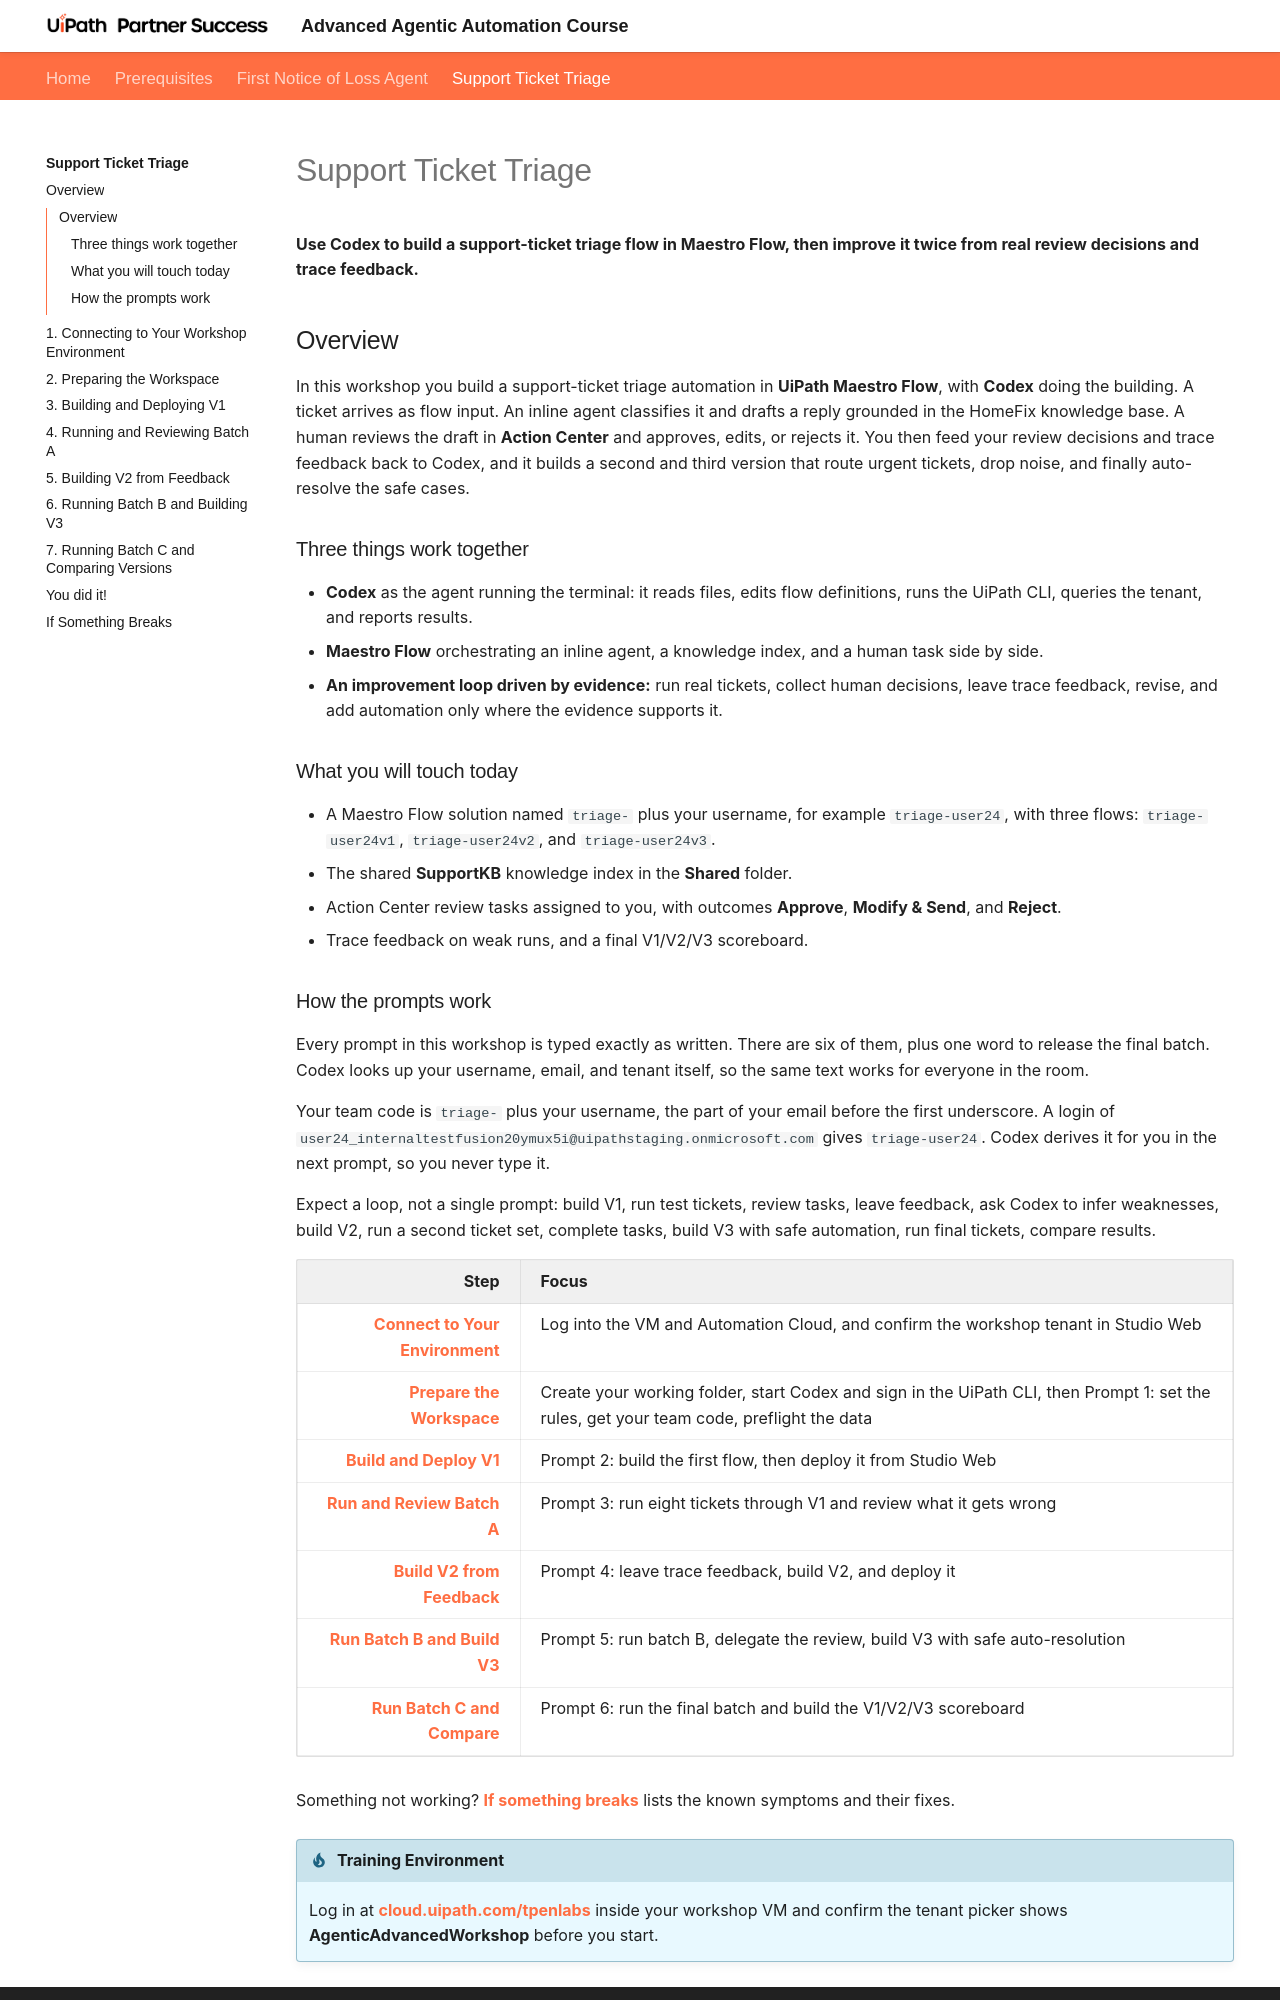

repository: UiPath-Technical-Partner-Success/AgenticAdvancedWorkshop · page: support-ticket-triage/index.html · generator: mkdocs

# Support Ticket Triage

**Use Codex to build a support-ticket triage flow in Maestro Flow, then improve it twice from real review decisions and trace feedback.**

## Overview

In this workshop you build a support-ticket triage automation in **UiPath Maestro Flow**, with **Codex** doing the building. A ticket arrives as flow input. An inline agent classifies it and drafts a reply grounded in the HomeFix knowledge base. A human reviews the draft in **Action Center** and approves, edits, or rejects it. You then feed your review decisions and trace feedback back to Codex, and it builds a second and third version that route urgent tickets, drop noise, and finally auto-resolve the safe cases.

### Three things work together

- **Codex** as the agent running the terminal: it reads files, edits flow definitions, runs the UiPath CLI, queries the tenant, and reports results.
- **Maestro Flow** orchestrating an inline agent, a knowledge index, and a human task side by side.
- **An improvement loop driven by evidence:** run real tickets, collect human decisions, leave trace feedback, revise, and add automation only where the evidence supports it.

### What you will touch today

- A Maestro Flow solution named `triage-` plus your username, for example `triage-user24`, with three flows: `triage-user24v1`, `triage-user24v2`, and `triage-user24v3`.
- The shared **SupportKB** knowledge index in the **Shared** folder.
- Action Center review tasks assigned to you, with outcomes **Approve**, **Modify & Send**, and **Reject**.
- Trace feedback on weak runs, and a final V1/V2/V3 scoreboard.
